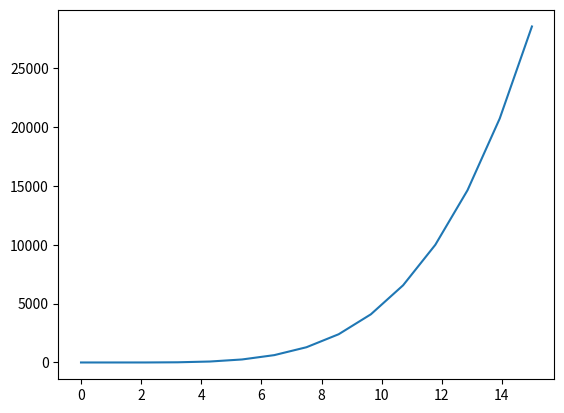

Here is the Python script that generated this plot:
print('Basic Simulataion Archaatectuure')
import numpy as np
import matplotlib.pyplot as plt

t = np.linspace(0,15, 15)

x0 = -5

x= np.array([x0])
neXt = 1
print(x)

def k(i):
    return i**4




for i in range(0,len(t)-1):
    
    y = np.append(x,x0+np.sum(k(i)))
    x=y          #Assayag's Equality
    print(y)
    
plt.plot(t,y)

